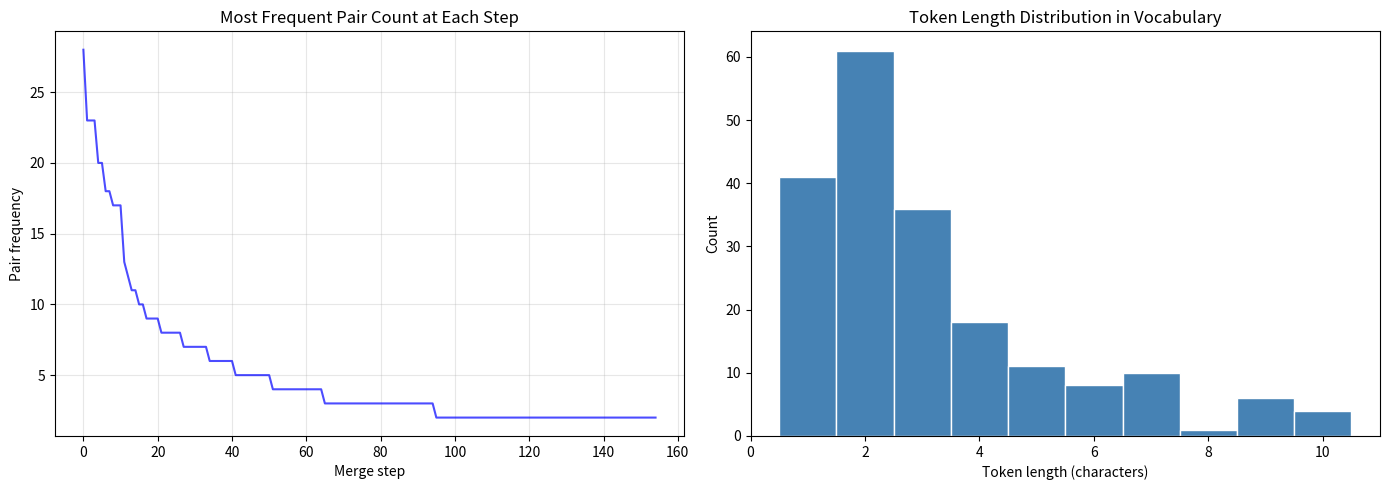
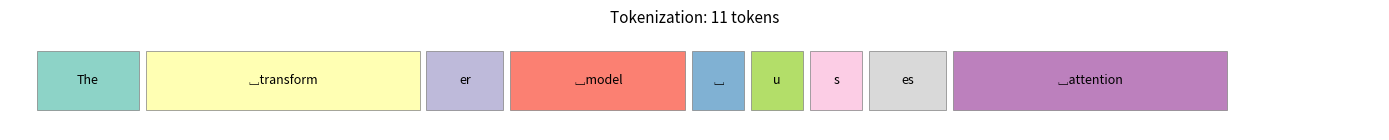
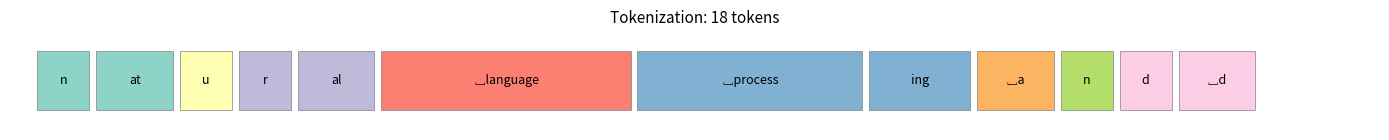
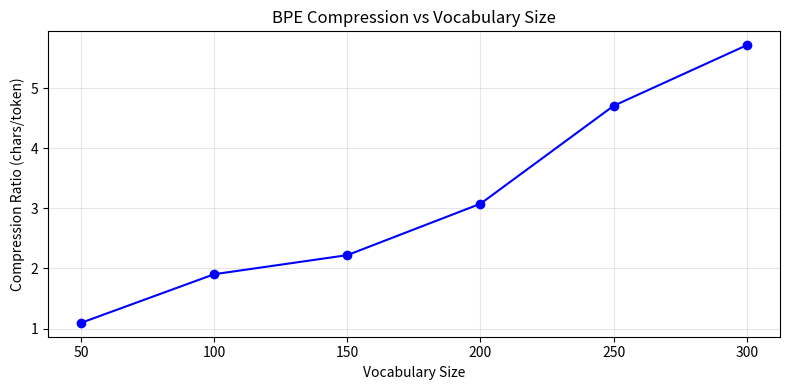

Reproduce these figures in Python, in order.
import re
from collections import Counter, defaultdict
import matplotlib.pyplot as plt
import numpy as np

class BPETokenizer:
    """Byte-Pair Encoding tokenizer from scratch.
    
    This implementation uses the word-level BPE approach (as in the original paper):
    - Pre-tokenize into words
    - Represent each word as a sequence of characters + end-of-word marker
    - Learn merges across the corpus
    """
    def __init__(self):
        self.merges = []        # List of (pair, merged_token) in order
        self.vocab = {}         # token -> id
        self.inverse_vocab = {} # id -> token
        self.special_tokens = {}
    
    def _pre_tokenize(self, text: str) -> list[str]:
        """Split text into words (whitespace + punctuation boundaries).
        GPT-2 uses a regex pattern; we use a simplified version.
        """
        # GPT-2 style: split on whitespace, keep the space as prefix of next word
        pattern = r"""'s|'t|'re|'ve|'m|'ll|'d| ?\w+| ?[^\s\w]+|\s+(?!\S)|\s+"""
        return re.findall(pattern, text)
    
    def _get_word_freqs(self, corpus: str) -> dict[tuple, int]:
        """Get frequency of each word (as tuple of characters)."""
        words = self._pre_tokenize(corpus)
        word_freqs = Counter()
        for word in words:
            # Convert word to tuple of chars
            chars = tuple(word)
            word_freqs[chars] += 1
        return dict(word_freqs)
    
    def _count_pairs(self, word_freqs: dict) -> Counter:
        """Count frequency of all adjacent pairs across the corpus."""
        pairs = Counter()
        for word, freq in word_freqs.items():
            for i in range(len(word) - 1):
                pairs[(word[i], word[i+1])] += freq
        return pairs
    
    def _merge_pair(self, word_freqs: dict, pair: tuple) -> dict:
        """Merge all occurrences of pair in word_freqs."""
        new_word_freqs = {}
        a, b = pair
        merged = a + b
        
        for word, freq in word_freqs.items():
            new_word = []
            i = 0
            while i < len(word):
                if i < len(word) - 1 and word[i] == a and word[i+1] == b:
                    new_word.append(merged)
                    i += 2
                else:
                    new_word.append(word[i])
                    i += 1
            new_word_freqs[tuple(new_word)] = freq
        
        return new_word_freqs
    
    def train(self, corpus: str, vocab_size: int = 300, 
              special_tokens: list[str] = None, verbose: bool = True):
        """Train BPE on a corpus."""
        if special_tokens is None:
            special_tokens = ['<PAD>', '<UNK>', '<BOS>', '<EOS>']
        
        # Step 1: Initial vocabulary = unique characters
        word_freqs = self._get_word_freqs(corpus)
        
        # Collect initial character vocabulary
        base_vocab = set()
        for word in word_freqs:
            for char in word:
                base_vocab.add(char)
        base_vocab = sorted(base_vocab)
        
        # Build initial vocab: special tokens + characters
        self.vocab = {}
        for tok in special_tokens:
            self.vocab[tok] = len(self.vocab)
            self.special_tokens[tok] = self.vocab[tok]
        for char in base_vocab:
            self.vocab[char] = len(self.vocab)
        
        if verbose:
            print(f"Initial vocab size: {len(self.vocab)} ({len(special_tokens)} special + {len(base_vocab)} chars)")
            print(f"Target vocab size: {vocab_size}")
        
        # Step 2: Iteratively merge most frequent pairs
        self.merges = []
        merge_history = []
        num_merges = vocab_size - len(self.vocab)
        
        for i in range(num_merges):
            pairs = self._count_pairs(word_freqs)
            if not pairs:
                break
            
            best_pair = max(pairs, key=pairs.get)
            best_count = pairs[best_pair]
            
            # Merge
            word_freqs = self._merge_pair(word_freqs, best_pair)
            merged_token = best_pair[0] + best_pair[1]
            self.merges.append(best_pair)
            self.vocab[merged_token] = len(self.vocab)
            
            merge_history.append({
                'step': i, 'pair': best_pair, 'merged': merged_token,
                'count': best_count, 'vocab_size': len(self.vocab)
            })
            
            if verbose and (i < 10 or (i + 1) % 50 == 0):
                print(f"  Merge {i+1}: {best_pair!r} -> '{merged_token}' (count={best_count})")
        
        self.inverse_vocab = {v: k for k, v in self.vocab.items()}
        
        if verbose:
            print(f"\nFinal vocab size: {len(self.vocab)}")
            print(f"Total merges: {len(self.merges)}")
        
        return merge_history
    
    def encode(self, text: str) -> list[int]:
        """Encode text to token IDs."""
        words = self._pre_tokenize(text)
        token_ids = []
        
        for word in words:
            # Start with individual characters
            tokens = list(word)
            
            # Apply merges in order
            for a, b in self.merges:
                new_tokens = []
                i = 0
                while i < len(tokens):
                    if i < len(tokens) - 1 and tokens[i] == a and tokens[i+1] == b:
                        new_tokens.append(a + b)
                        i += 2
                    else:
                        new_tokens.append(tokens[i])
                        i += 1
                tokens = new_tokens
            
            # Convert tokens to IDs
            for tok in tokens:
                if tok in self.vocab:
                    token_ids.append(self.vocab[tok])
                else:
                    token_ids.append(self.special_tokens.get('<UNK>', 0))
        
        return token_ids
    
    def decode(self, token_ids: list[int]) -> str:
        """Decode token IDs back to text."""
        tokens = [self.inverse_vocab.get(id, '<UNK>') for id in token_ids]
        return ''.join(tokens)
    
    def tokenize(self, text: str) -> list[str]:
        """Return token strings (not IDs) for visualization."""
        words = self._pre_tokenize(text)
        all_tokens = []
        
        for word in words:
            tokens = list(word)
            for a, b in self.merges:
                new_tokens = []
                i = 0
                while i < len(tokens):
                    if i < len(tokens) - 1 and tokens[i] == a and tokens[i+1] == b:
                        new_tokens.append(a + b)
                        i += 2
                    else:
                        new_tokens.append(tokens[i])
                        i += 1
                tokens = new_tokens
            all_tokens.extend(tokens)
        
        return all_tokens

# Training corpus
corpus = """
The quick brown fox jumps over the lazy dog. A quick brown cat leaps over the sleepy dog.
The transformer architecture revolutionized natural language processing. Transformers use
self-attention mechanisms to process sequences in parallel. The attention mechanism computes
weighted sums of value vectors based on query-key similarity. Multi-head attention allows
the model to attend to information from different representation subspaces. The feed-forward
network applies a non-linear transformation independently to each position. Layer normalization
stabilizes training by normalizing the activations. Residual connections help gradient flow
through deep networks. The encoder processes the input sequence bidirectionally while the
decoder generates output tokens autoregressively. Positional encodings provide position
information since attention is permutation equivariant. Pre-training on large corpora followed
by fine-tuning on downstream tasks is the standard paradigm. Large language models demonstrate
emergent abilities at sufficient scale. Scaling laws predict model performance as a function
of compute and data. Instruction tuning and RLHF align models with human preferences.
The tokenizer converts text into subword tokens that the model processes. Byte-pair encoding
is the most common tokenization algorithm for modern language models.
"""

tokenizer = BPETokenizer()
history = tokenizer.train(corpus, vocab_size=200, verbose=True)

# Visualize vocabulary evolution
fig, axes = plt.subplots(1, 2, figsize=(14, 5))

# Merge frequency over time
counts = [h['count'] for h in history]
axes[0].plot(counts, 'b-', alpha=0.7)
axes[0].set_xlabel('Merge step')
axes[0].set_ylabel('Pair frequency')
axes[0].set_title('Most Frequent Pair Count at Each Step')
axes[0].grid(True, alpha=0.3)

# Token length distribution in final vocab
token_lengths = [len(tok) for tok in tokenizer.vocab if tok not in tokenizer.special_tokens]
axes[1].hist(token_lengths, bins=range(1, max(token_lengths)+2), 
             color='steelblue', edgecolor='white', align='left')
axes[1].set_xlabel('Token length (characters)')
axes[1].set_ylabel('Count')
axes[1].set_title('Token Length Distribution in Vocabulary')

plt.tight_layout()
plt.show()

# Test encoding/decoding
test_texts = [
    "The quick brown fox",
    "attention mechanism",
    "transformer architecture",
    "an unseen word like xylophone",  # test unknown handling
]

for text in test_texts:
    tokens = tokenizer.tokenize(text)
    ids = tokenizer.encode(text)
    decoded = tokenizer.decode(ids)
    
    print(f"Text:    '{text}'")
    print(f"Tokens:  {tokens}")
    print(f"IDs:     {ids}")
    print(f"Decoded: '{decoded}'")
    print(f"Roundtrip match: {text == decoded}")
    print(f"Compression: {len(text)} chars -> {len(ids)} tokens ({len(text)/len(ids):.1f}x)")
    print()

def visualize_tokenization(text, tokenizer):
    """Show tokenization with color-coded tokens."""
    tokens = tokenizer.tokenize(text)
    colors = plt.cm.Set3(np.linspace(0, 1, len(tokens)))
    
    fig, ax = plt.subplots(figsize=(14, 1.5))
    ax.set_xlim(0, 1)
    ax.set_ylim(0, 1)
    ax.axis('off')
    
    x_pos = 0.02
    for i, token in enumerate(tokens):
        display = token.replace(' ', '\u2423')  # show spaces
        width = len(display) * 0.018 + 0.02
        
        if x_pos + width > 0.98:
            break
        
        rect = plt.Rectangle((x_pos, 0.2), width, 0.6, 
                             facecolor=colors[i % len(colors)], 
                             edgecolor='gray', linewidth=0.5)
        ax.add_patch(rect)
        ax.text(x_pos + width/2, 0.5, display, ha='center', va='center', fontsize=9)
        x_pos += width + 0.005
    
    ax.set_title(f"Tokenization: {len(tokens)} tokens", fontsize=11)
    plt.tight_layout()
    plt.show()

visualize_tokenization("The transformer model uses attention mechanisms", tokenizer)
visualize_tokenization("natural language processing and deep learning", tokenizer)

# Show the longest (most merged) tokens
tokens_by_length = sorted(
    [(tok, len(tok)) for tok in tokenizer.vocab if tok not in tokenizer.special_tokens],
    key=lambda x: -x[1]
)

print("Longest tokens in vocabulary (most merged):")
for tok, length in tokens_by_length[:20]:
    print(f"  '{tok}' (length {length}, id={tokenizer.vocab[tok]})")

print(f"\nSingle-character tokens: {sum(1 for t, l in tokens_by_length if l == 1)}")
print(f"Multi-character tokens: {sum(1 for t, l in tokens_by_length if l > 1)}")

class ByteLevelBPE:
    """Byte-level BPE (simplified GPT-2 style).
    
    Operates on raw bytes, so any text can be encoded.
    Base vocab = 256 byte values.
    """
    def __init__(self):
        self.merges = []
        # Base vocab: single bytes (0-255)
        self.vocab = {bytes([i]): i for i in range(256)}
        self.inverse_vocab = {i: bytes([i]) for i in range(256)}
    
    def train(self, corpus: str, num_merges: int = 200, verbose: bool = True):
        """Train on corpus."""
        # Convert to bytes
        data = corpus.encode('utf-8')
        # Work with list of byte sequences (each word)
        words = corpus.split()  # simple splitting
        
        # Represent each word as a list of single bytes
        word_freqs = {}
        for word in words:
            word_bytes = tuple(bytes([b]) for b in word.encode('utf-8'))
            word_freqs[word_bytes] = word_freqs.get(word_bytes, 0) + 1
        
        for i in range(num_merges):
            # Count pairs
            pairs = Counter()
            for word, freq in word_freqs.items():
                for j in range(len(word) - 1):
                    pairs[(word[j], word[j+1])] += freq
            
            if not pairs:
                break
            
            best_pair = max(pairs, key=pairs.get)
            merged = best_pair[0] + best_pair[1]  # concatenate bytes
            
            # Merge in all words
            new_word_freqs = {}
            for word, freq in word_freqs.items():
                new_word = []
                j = 0
                while j < len(word):
                    if j < len(word) - 1 and word[j] == best_pair[0] and word[j+1] == best_pair[1]:
                        new_word.append(merged)
                        j += 2
                    else:
                        new_word.append(word[j])
                        j += 1
                new_word_freqs[tuple(new_word)] = freq
            word_freqs = new_word_freqs
            
            self.merges.append(best_pair)
            idx = len(self.vocab)
            self.vocab[merged] = idx
            self.inverse_vocab[idx] = merged
            
            if verbose and (i < 5 or (i + 1) % 50 == 0):
                print(f"  Merge {i+1}: {best_pair[0]!r} + {best_pair[1]!r} -> {merged!r} (count={pairs[best_pair]})")
        
        if verbose:
            print(f"Final vocab size: {len(self.vocab)}")
    
    def encode(self, text: str) -> list[int]:
        """Encode text to token IDs."""
        words = text.split()
        all_ids = []
        
        for word in words:
            tokens = [bytes([b]) for b in word.encode('utf-8')]
            
            for pair in self.merges:
                new_tokens = []
                i = 0
                while i < len(tokens):
                    if i < len(tokens) - 1 and tokens[i] == pair[0] and tokens[i+1] == pair[1]:
                        new_tokens.append(pair[0] + pair[1])
                        i += 2
                    else:
                        new_tokens.append(tokens[i])
                        i += 1
                tokens = new_tokens
            
            for tok in tokens:
                all_ids.append(self.vocab.get(tok, 0))
        
        return all_ids
    
    def decode(self, ids: list[int]) -> str:
        """Decode token IDs back to text."""
        byte_seq = b''.join(self.inverse_vocab[i] for i in ids)
        return byte_seq.decode('utf-8', errors='replace')

# Train byte-level BPE
byte_bpe = ByteLevelBPE()
byte_bpe.train(corpus, num_merges=100)

# Test
test = "transformer attention"
ids = byte_bpe.encode(test)
decoded = byte_bpe.decode(ids)
print(f"\nEncode '{test}' -> {ids}")
print(f"Decode -> '{decoded}'")

# Demonstrate the conceptual difference
print("=" * 60)
print("Conceptual comparison on 'unhappiness':")
print("=" * 60)
print()
print("BPE approach (bottom-up merging):")
print("  Start: [u, n, h, a, p, p, i, n, e, s, s]")
print("  After merges: [un, happ, iness] (depends on corpus statistics)")
print()
print("WordPiece approach (greedy longest match):")
print("  Tries: 'unhappiness' -> not in vocab")
print("  Tries: 'unhappines' -> not in vocab")
print("  ...")
print("  Result: [un, ##happi, ##ness]")
print()
print("Unigram approach (probabilistic):")
print("  Finds most probable segmentation:")
print("  P('un' + 'happiness') vs P('unhapp' + 'iness') vs ...")
print("  Picks the highest probability segmentation")

# Train tokenizers with different vocab sizes and measure compression
vocab_sizes = [50, 100, 150, 200, 250, 300]
compressions = []

test_text = "The transformer architecture uses self-attention mechanisms to process sequences"

for vs in vocab_sizes:
    tok = BPETokenizer()
    tok.train(corpus, vocab_size=vs, verbose=False)
    ids = tok.encode(test_text)
    ratio = len(test_text) / len(ids)
    compressions.append(ratio)

plt.figure(figsize=(8, 4))
plt.plot(vocab_sizes, compressions, 'bo-')
plt.xlabel('Vocabulary Size')
plt.ylabel('Compression Ratio (chars/token)')
plt.title('BPE Compression vs Vocabulary Size')
plt.grid(True, alpha=0.3)
plt.tight_layout()
plt.show()

print("Larger vocab = higher compression (fewer tokens) but larger embedding matrix.")
print("Typical LLM vocab sizes: GPT-2=50257, LLaMA=32000, GPT-4~100000")
